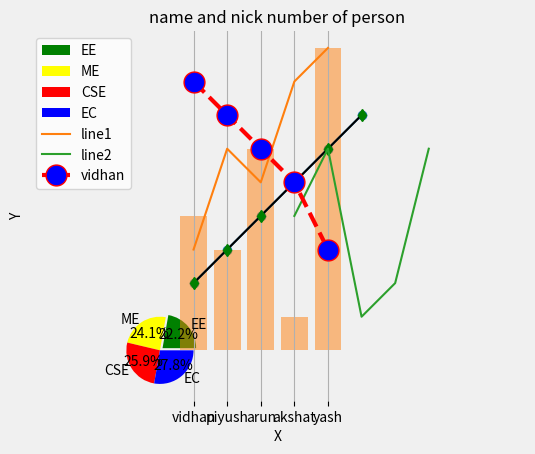
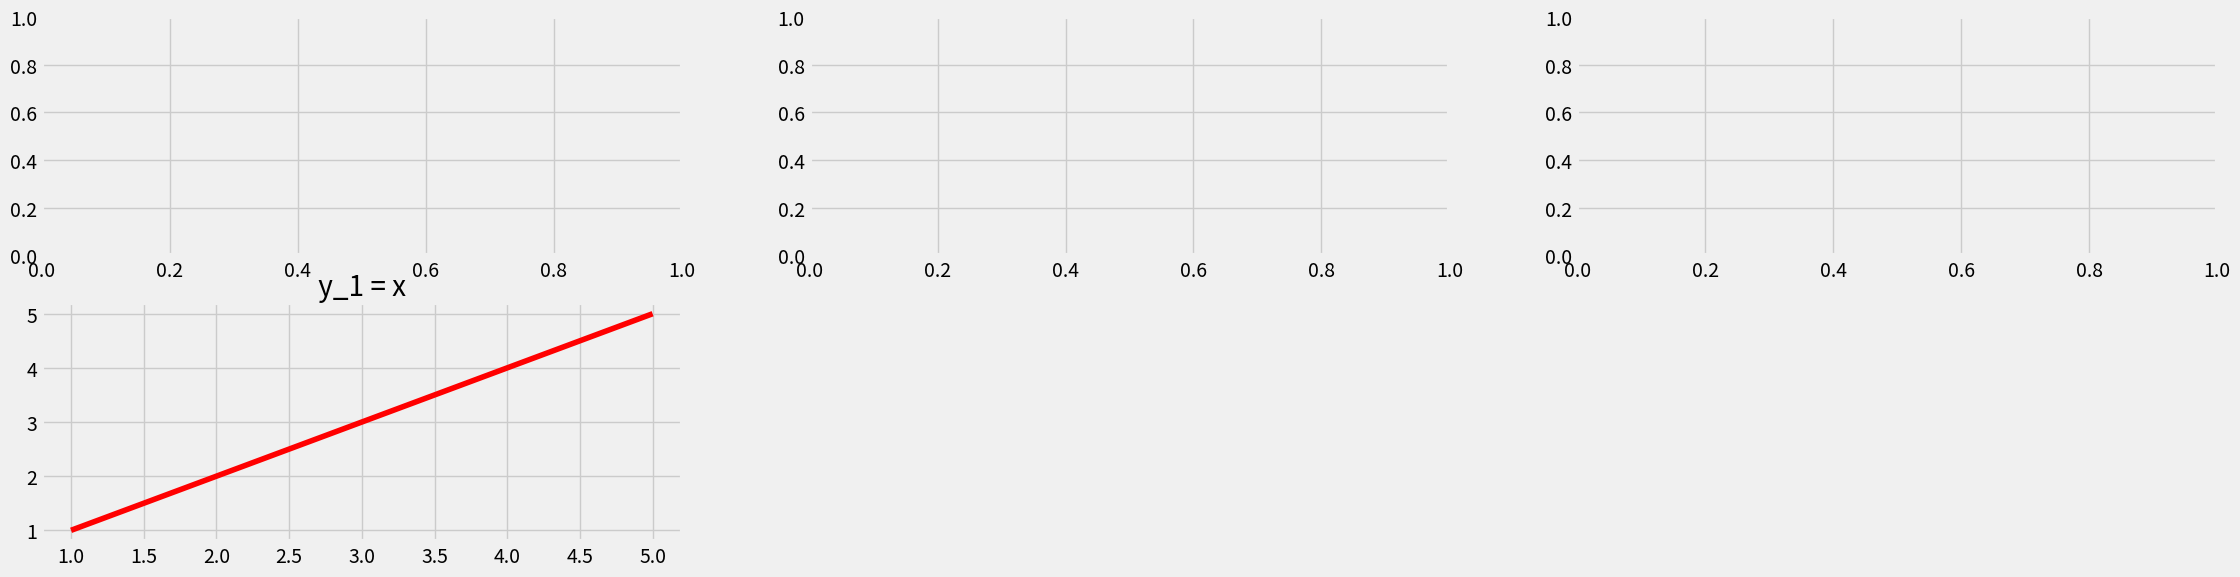

Reproduce these figures in Python, in order. (Note: this script raises an exception after producing the figures.)
# -*- coding: utf-8 -*-
"""
Created on Fri Mar 29 16:42:35 2019

@author: lenovo
"""

import matplotlib.pyplot as plt
x=[1,2,3,4,5,6]
y=[i for i in x*2]
y=[2,3,4,5,6,7]
plt.scatter(x,y)
plt.plot(x,y)
plt.grid(True)
plt.xlabel("marks")
plt.ylabel("attendance")
plt.title("marks and attendance ratio")
plt.plot(x,y,color="black")
plt.plot(x,y,'d',color="green")  #simple problem on plotting in matplotlib
#------------------------------------------------------------------------------
import matplotlib.pyplot as plt
sizes=[12,13,14,15]
explode=[0.1,0,0,0]
plt.pie(sizes,explode=explode,labels=['EE','ME','CSE','EC'],colors=['green','yellow','red','blue'],autopct='%1.1f%%')
plt.axis('equal')
plt.legend()
plt.plot()         #simple program with the help of matplotlib on oie chart
#------------------------------------------------------------------------------
import matplotlib.pyplot as plt
plt.bar([1,2,3,4,5],[4,3,6,1,9],align="center",alpha=0.5)
plt.xticks([1,2,3,4,5],['vidhan','piyush','arun','akshat','yash'])

#You can change the size of the plot by adding this

plt.rcParams["figure.figsize"] = [25,10]
plt.xlabel("name")

plt.title("name and nick number of person")
#------------------------------------------------------------------------------
import matplotlib.pyplot as plt
x1=[1,2,3,4,5]
y1=[3,6,5,8,9]
plt.plot(x1,y1,label="line1")
x2=[4,5,6,7,8]
y2=[4,6,1,2,6]
plt.plot(x2,y2,label="line2")
plt.xlabel("X")
plt.ylabel("Y")
plt.legend()
#------------------------------------------------------------------------------import matplotlib.pyplot as plt
x=[1,2,3,4,5]
y=[8,7,6,5,3]
plt.plot(x,y,label="vidhan",linestyle='dashed',linewidth=3,color='red',marker='o',markerfacecolor='blue',markersize=15)
plt.legend()
#------------------------------------------------------------------------------
import matplotlib.pyplot as plt
import numpy as np
def create_plot(ptype):
    np.arange(-10,10,0.01)
    if ptype=='linear':
         y=x
    elif ptype=='square':
         y=x**2
    elif ptype=='qubic':
         y=x**3
    elif ptype=='quadratic':
         y=x**4
    return(x,y)
plt.style.use("fivethirtyeight")
fig=plt.figure()
plt1=fig.add_subplot(334)
plt2=fig.add_subplot(332)
plt3=fig.add_subplot(331)
plt4=fig.add_subplot(333)
x,y= create_plot('linear')
plt1.plot(x,y,color='r')
plt1.set_title(' y_1 = x ')
x,y= create_plot('square')
plt2.plot(x,y,color='b')
plt2.set_title(' y_2 = x^2 ')
x,y= create_plot('qubic')
plt3.plot(x,y,color='g')
plt3.set_title(' y_3 = x^3 ')
x,y= create_plot('qudratic')
plt4.plot(x,y,color='y')
plt4.set_title(' y_4 = x^4 ')
fig.subplot_adjust(hspace=.5, wspace=0.5 )
plt.show()
#------------------------------------------------------------------------------
import matplotlib.pyplot as plt 
import numpy as np 
  

def create_plot(ptype): 
     
    x = np.arange(0, 5, 0.01) 
      
    
    if ptype == 'sin': 
    
        y = np.sin(2*np.pi*x) 
    elif ptype == 'exp': 
         
        y = np.exp(-x) 
    elif ptype == 'hybrid': 
    
        y = (np.sin(2*np.pi*x))*(np.exp(-x)) 
              
    return(x, y) 
  

plt.style.use('ggplot') 
  
 
plt1 = plt.subplot2grid((11,1), (0,0), rowspan = 3, colspan = 1) 
plt2 = plt.subplot2grid((11,1), (4,0), rowspan = 3, colspan = 1) 
plt3 = plt.subplot2grid((11,1), (8,0), rowspan = 3, colspan = 1) 
  

x, y = create_plot('sin') 
plt1.plot(x, y, label = 'sine wave', color ='b') 
x, y = create_plot('exp') 
plt2.plot(x, y, label = 'negative exponential', color = 'r') 
x, y = create_plot('hybrid') 
plt3.plot(x, y, label = 'damped sine wave', color = 'g') 
  

plt1.legend() 
plt2.legend() 
plt3.legend() 
  

plt.show()


















